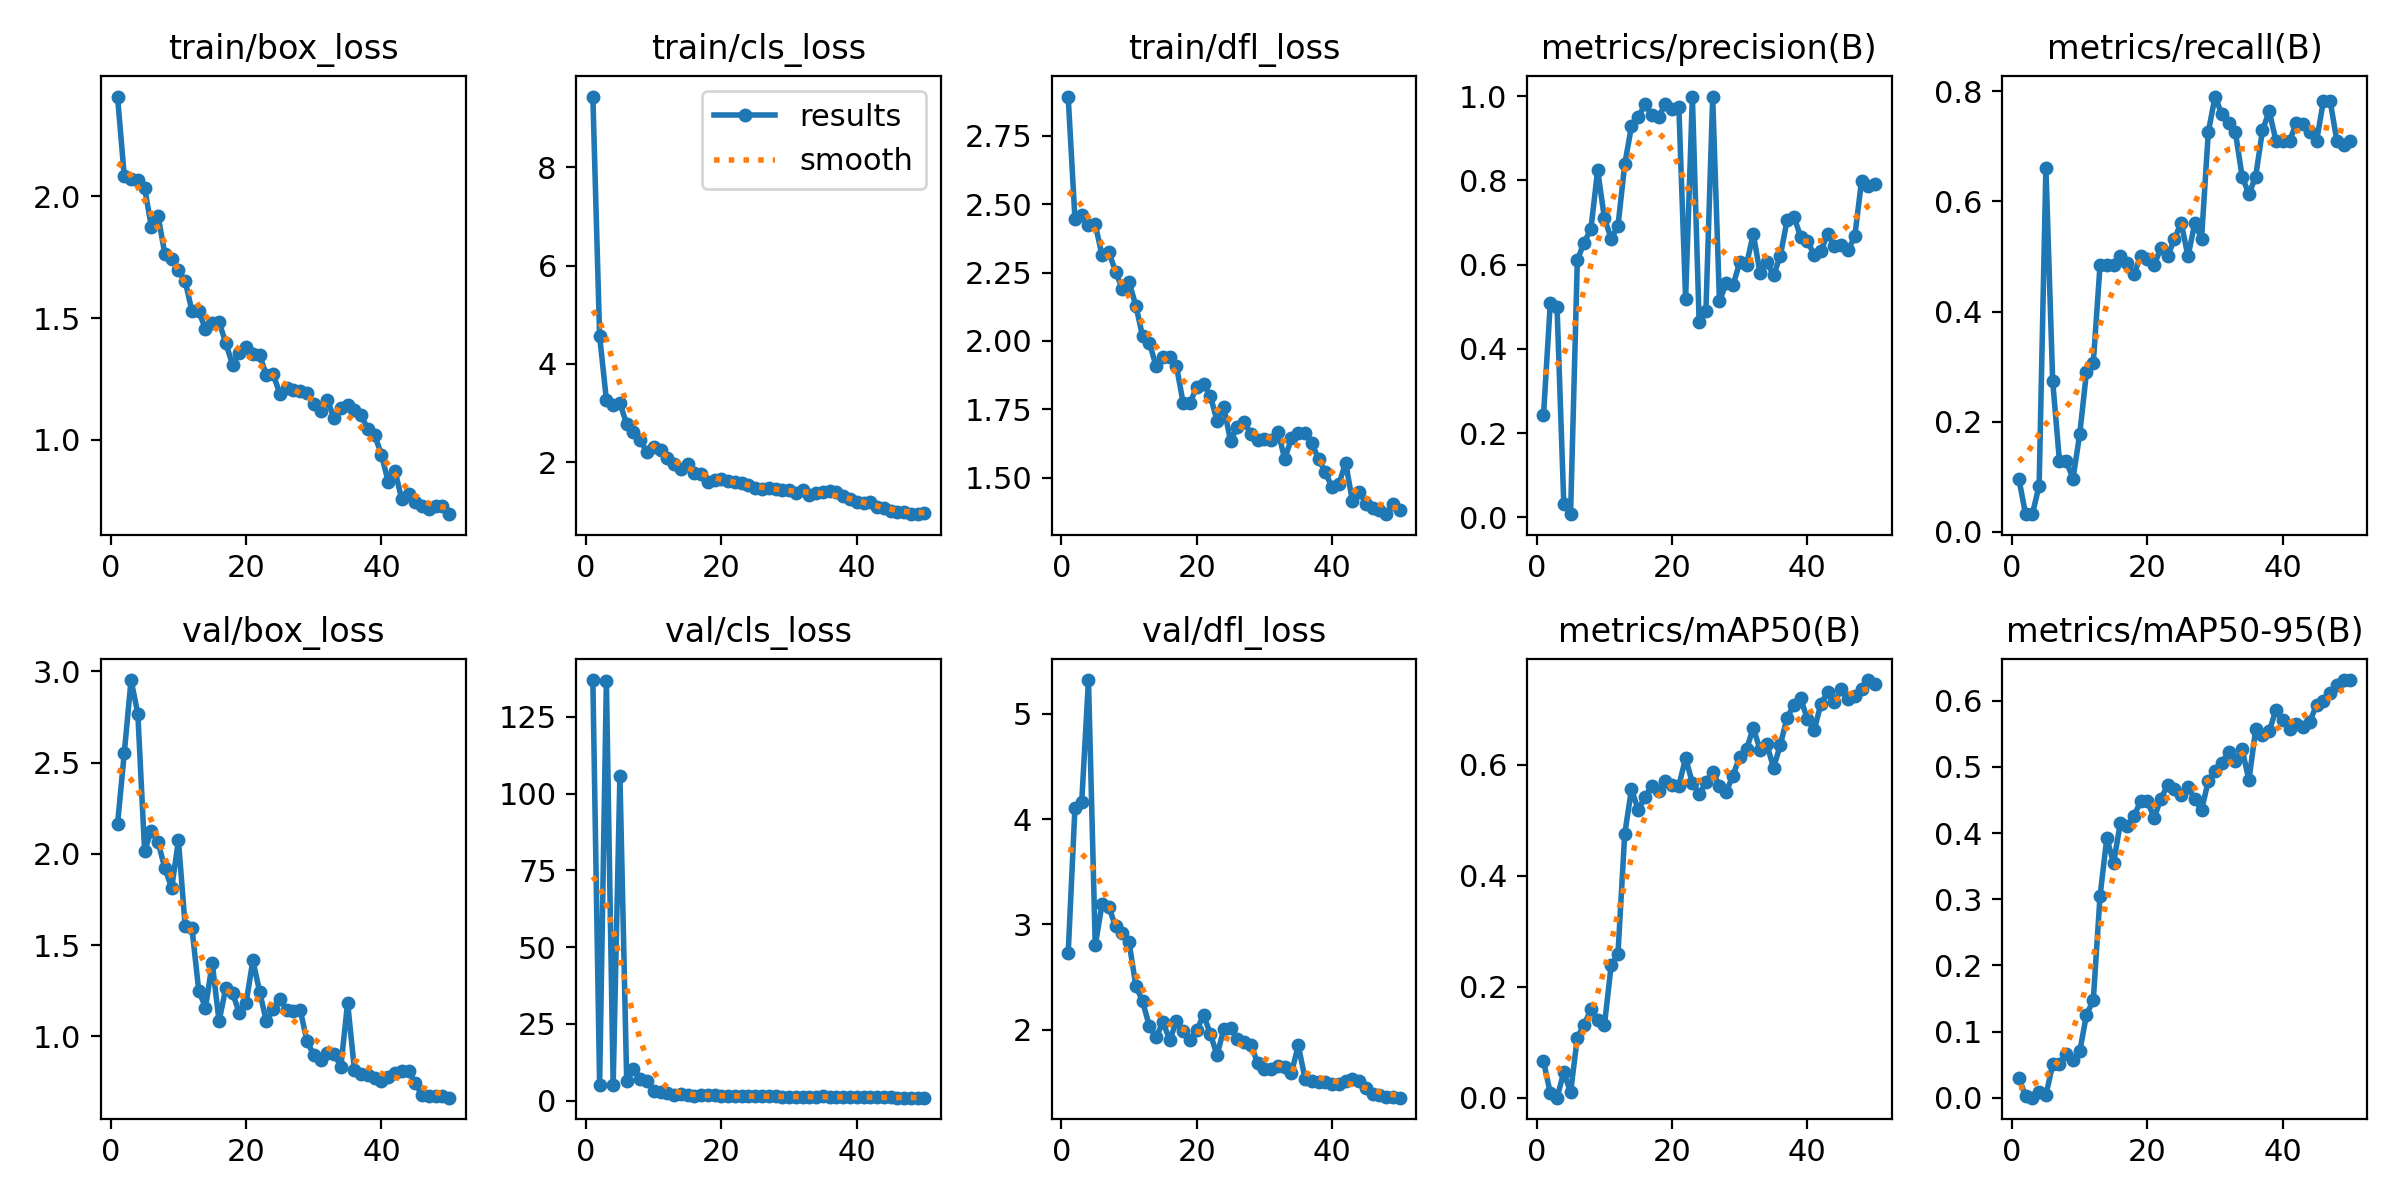

Source data for this figure (header and first rows):
epoch, time, train/box_loss, train/cls_loss, train/dfl_loss, metrics/precision(B), metrics/recall(B), metrics/mAP50(B), metrics/mAP50-95(B), val/box_loss, val/cls_loss, val/dfl_loss, lr/pg0, lr/pg1, lr/pg2
1, 17.59, 2.411, 9.439, 2.893, 0.2428, 0.09677, 0.06589, 0.03009, 2.161, 137, 2.725, 0.0004334, 0.0004334, 0.0004334
2, 27.26, 2.082, 4.566, 2.447, 0.508, 0.03226, 0.00839, 0.0026, 2.553, 5.097, 4.105, 0.000866, 0.000866, 0.000866
3, 36.54, 2.072, 3.267, 2.46, 0.5001, 0.03226, 1e-05, 0, 2.952, 136.8, 4.161, 0.001281, 0.001281, 0.001281
4, 45.82, 2.066, 3.163, 2.423, 0.03172, 0.08415, 0.04595, 0.00914, 2.768, 5.081, 5.32, 0.001568, 0.001568, 0.001568
5, 55.06, 2.035, 3.199, 2.426, 0.00777, 0.6613, 0.00962, 0.00364, 2.017, 105.8, 2.801, 0.001535, 0.001535, 0.001535
6, 64.21, 1.876, 2.775, 2.314, 0.611, 0.2742, 0.1083, 0.05022, 2.128, 6.456, 3.193, 0.001502, 0.001502, 0.001502
7, 73.63, 1.919, 2.605, 2.325, 0.6522, 0.129, 0.1313, 0.05043, 2.063, 10.44, 3.165, 0.001469, 0.001469, 0.001469
8, 82.76, 1.762, 2.446, 2.254, 0.6839, 0.129, 0.1589, 0.06644, 1.92, 6.943, 2.984, 0.001436, 0.001436, 0.001436
9, 92.02, 1.743, 2.201, 2.19, 0.824, 0.09677, 0.1404, 0.05728, 1.813, 6.294, 2.918, 0.001403, 0.001403, 0.001403
10, 101.3, 1.696, 2.316, 2.214, 0.7105, 0.1774, 0.1302, 0.06999, 2.073, 3.26, 2.83, 0.00137, 0.00137, 0.00137
11, 110.7, 1.651, 2.235, 2.129, 0.6618, 0.2903, 0.2386, 0.1255, 1.602, 2.86, 2.419, 0.001337, 0.001337, 0.001337
12, 120.2, 1.529, 2.084, 2.017, 0.6907, 0.3065, 0.2586, 0.147, 1.592, 2.394, 2.27, 0.001304, 0.001304, 0.001304
13, 129.6, 1.527, 1.96, 1.994, 0.8378, 0.4839, 0.4748, 0.3046, 1.251, 1.888, 2.034, 0.001271, 0.001271, 0.001271
14, 138.3, 1.455, 1.853, 1.907, 0.9282, 0.4839, 0.5553, 0.3926, 1.158, 2.044, 1.928, 0.001238, 0.001238, 0.001238
15, 147.1, 1.479, 1.958, 1.942, 0.9502, 0.4839, 0.5185, 0.3546, 1.401, 1.78, 2.078, 0.001205, 0.001205, 0.001205
16, 155.7, 1.484, 1.771, 1.94, 0.9801, 0.5, 0.5414, 0.4151, 1.082, 1.634, 1.903, 0.001172, 0.001172, 0.001172
17, 164.6, 1.397, 1.763, 1.909, 0.9549, 0.4878, 0.562, 0.4108, 1.264, 1.68, 2.079, 0.001139, 0.001139, 0.001139
18, 173.2, 1.308, 1.599, 1.772, 0.9496, 0.4677, 0.5526, 0.4256, 1.237, 1.82, 1.99, 0.001106, 0.001106, 0.001106
19, 181.9, 1.358, 1.636, 1.774, 0.981, 0.5, 0.5704, 0.4481, 1.127, 1.663, 1.903, 0.001073, 0.001073, 0.001073
20, 190.7, 1.381, 1.655, 1.832, 0.9694, 0.4954, 0.5632, 0.4479, 1.183, 1.513, 1.994, 0.00104, 0.00104, 0.00104
21, 199.3, 1.354, 1.609, 1.842, 0.9738, 0.4839, 0.5622, 0.4233, 1.416, 1.522, 2.141, 0.001007, 0.001007, 0.001007
22, 208, 1.348, 1.602, 1.8, 0.5182, 0.5161, 0.6115, 0.452, 1.244, 1.422, 1.963, 0.0009739, 0.0009739, 0.0009739
23, 216.8, 1.264, 1.583, 1.708, 0.9988, 0.5, 0.5671, 0.4728, 1.081, 1.457, 1.759, 0.0009409, 0.0009409, 0.0009409
24, 225.5, 1.268, 1.523, 1.758, 0.4628, 0.5323, 0.5462, 0.4668, 1.147, 1.431, 2.008, 0.0009078, 0.0009078, 0.0009078
25, 234.2, 1.188, 1.465, 1.634, 0.4906, 0.5612, 0.5678, 0.458, 1.204, 1.467, 2.021, 0.0008748, 0.0008748, 0.0008748
26, 242.9, 1.212, 1.448, 1.687, 0.9973, 0.5, 0.587, 0.47, 1.142, 1.461, 1.917, 0.0008418, 0.0008418, 0.0008418
27, 251.5, 1.203, 1.468, 1.703, 0.5131, 0.5605, 0.5617, 0.4509, 1.138, 1.412, 1.882, 0.0008088, 0.0008088, 0.0008088
28, 260.1, 1.2, 1.456, 1.66, 0.5561, 0.5323, 0.551, 0.435, 1.144, 1.41, 1.859, 0.0007758, 0.0007758, 0.0007758
29, 268.8, 1.191, 1.421, 1.639, 0.5505, 0.7258, 0.5803, 0.4786, 0.973, 1.278, 1.681, 0.0007428, 0.0007428, 0.0007428
30, 277.5, 1.146, 1.431, 1.64, 0.6059, 0.7903, 0.6143, 0.4936, 0.8979, 1.266, 1.628, 0.0007098, 0.0007098, 0.0007098
31, 286.1, 1.119, 1.373, 1.638, 0.6001, 0.7581, 0.6278, 0.5054, 0.8712, 1.243, 1.631, 0.0006768, 0.0006768, 0.0006768
32, 294.9, 1.162, 1.425, 1.669, 0.6734, 0.7419, 0.6661, 0.5232, 0.9076, 1.24, 1.652, 0.0006438, 0.0006438, 0.0006438
33, 303.8, 1.089, 1.324, 1.57, 0.5796, 0.7258, 0.6272, 0.509, 0.9038, 1.223, 1.652, 0.0006108, 0.0006108, 0.0006108
34, 312.5, 1.129, 1.37, 1.644, 0.6061, 0.6452, 0.6363, 0.5268, 0.8336, 1.182, 1.593, 0.0005778, 0.0005778, 0.0005778
35, 321.2, 1.144, 1.38, 1.663, 0.5743, 0.6129, 0.5945, 0.4797, 1.185, 1.378, 1.852, 0.0005448, 0.0005448, 0.0005448
36, 330, 1.124, 1.409, 1.663, 0.6214, 0.6452, 0.6358, 0.5571, 0.8173, 1.267, 1.537, 0.0005118, 0.0005118, 0.0005118
37, 338.7, 1.099, 1.4, 1.627, 0.7055, 0.7288, 0.6848, 0.5479, 0.7924, 1.207, 1.513, 0.0004788, 0.0004788, 0.0004788
38, 347.3, 1.043, 1.308, 1.569, 0.7138, 0.7638, 0.7071, 0.5539, 0.7902, 1.176, 1.507, 0.0004458, 0.0004458, 0.0004458
39, 356, 1.018, 1.245, 1.52, 0.6661, 0.7097, 0.7196, 0.5866, 0.772, 1.124, 1.508, 0.0004127, 0.0004127, 0.0004127
40, 364.7, 0.9381, 1.18, 1.465, 0.6566, 0.7097, 0.6813, 0.5709, 0.7558, 1.102, 1.488, 0.0003797, 0.0003797, 0.0003797
41, 380.8, 0.8267, 1.163, 1.477, 0.6225, 0.7097, 0.6624, 0.5572, 0.779, 1.134, 1.49, 0.0003467, 0.0003467, 0.0003467
42, 389.5, 0.8707, 1.185, 1.556, 0.6331, 0.7419, 0.7096, 0.5647, 0.7977, 1.136, 1.513, 0.0003137, 0.0003137, 0.0003137
43, 398.2, 0.7554, 1.083, 1.416, 0.6721, 0.7411, 0.7305, 0.5611, 0.8093, 1.079, 1.53, 0.0002807, 0.0002807, 0.0002807
44, 406.8, 0.777, 1.061, 1.45, 0.6453, 0.7258, 0.7121, 0.5686, 0.808, 1.054, 1.518, 0.0002477, 0.0002477, 0.0002477
45, 415.4, 0.7428, 1.006, 1.406, 0.6465, 0.7097, 0.7364, 0.5937, 0.7451, 1.022, 1.452, 0.0002147, 0.0002147, 0.0002147
46, 424.1, 0.7285, 0.9797, 1.39, 0.6343, 0.7817, 0.7178, 0.5994, 0.6756, 0.9988, 1.395, 0.0001817, 0.0001817, 0.0001817
47, 432.8, 0.7144, 0.9774, 1.384, 0.6671, 0.7826, 0.7237, 0.6113, 0.6712, 0.98, 1.384, 0.0001487, 0.0001487, 0.0001487
48, 441.7, 0.7276, 0.9389, 1.367, 0.7993, 0.7097, 0.7361, 0.6234, 0.6707, 0.9594, 1.366, 0.0001157, 0.0001157, 0.0001157
49, 450.5, 0.7255, 0.952, 1.405, 0.7868, 0.7031, 0.7523, 0.6313, 0.6738, 0.9492, 1.367, 8.26832e-05, 8.26832e-05, 8.26832e-05
50, 459.2, 0.6935, 0.9696, 1.381, 0.7908, 0.7097, 0.7451, 0.6312, 0.6635, 0.9506, 1.356, 4.96766e-05, 4.96766e-05, 4.96766e-05
